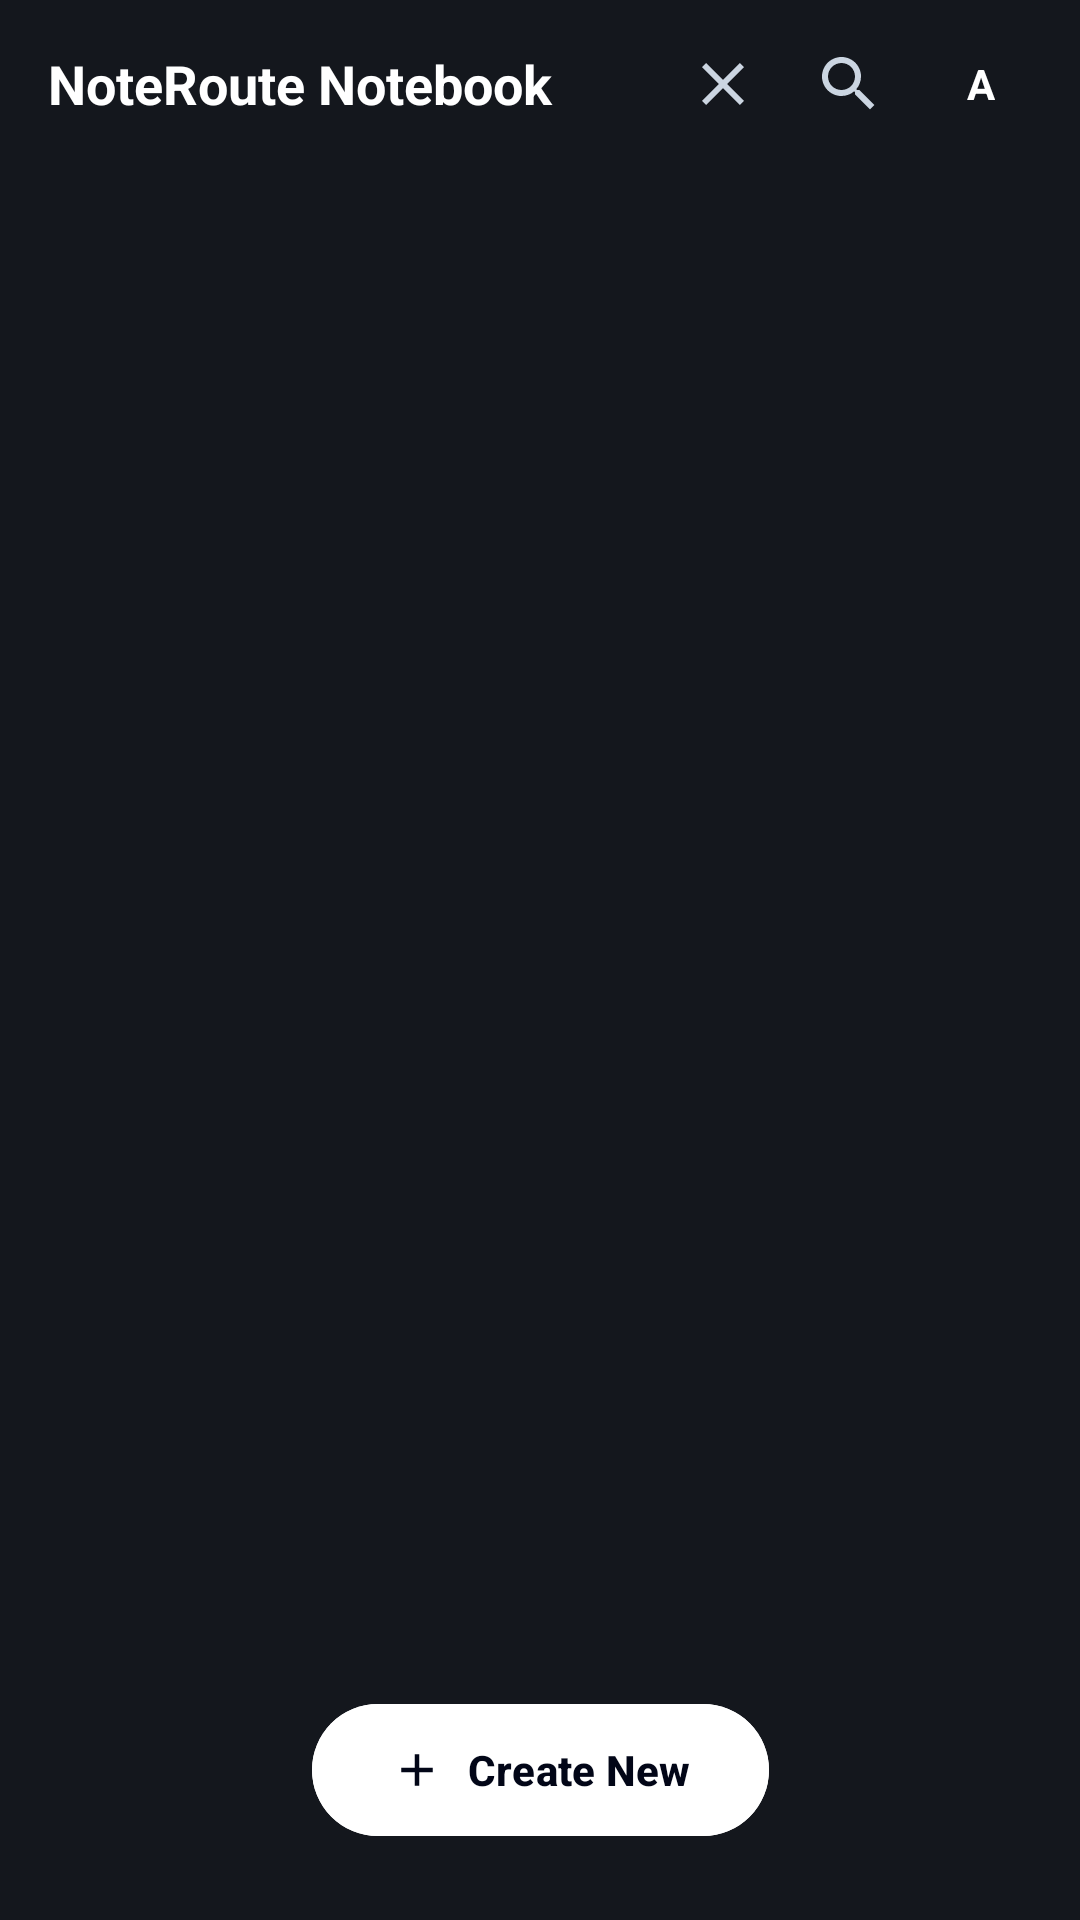

This screen was rendered from an Android layout file. Write that file and the resources it references.
<!-- AndroidManifest.xml: application theme Theme.NoteRoute -->
<!-- res/layout/fragment_home.xml -->
<?xml version="1.0" encoding="utf-8"?>
<androidx.constraintlayout.widget.ConstraintLayout xmlns:android="http://schemas.android.com/apk/res/android"
    xmlns:app="http://schemas.android.com/apk/res-auto"
    xmlns:tools="http://schemas.android.com/tools"
    android:layout_width="match_parent"
    android:layout_height="match_parent"
    android:background="#14171D">

    
    <LinearLayout
        android:id="@+id/layout_home_topbar"
        android:layout_width="match_parent"
        android:layout_height="56dp"
        android:gravity="center_vertical"
        android:orientation="horizontal"
        android:paddingHorizontal="16dp"
        app:layout_constraintTop_toTopOf="parent">

        <TextView
            android:layout_width="0dp"
            android:layout_height="wrap_content"
            android:layout_weight="1"
            android:text="NoteRoute Notebook"
            android:textColor="@color/white"
            android:textSize="18sp"
            android:textStyle="bold" />

        <ImageButton
            android:id="@+id/btn_batch_delete"
            android:layout_width="38dp"
            android:layout_height="38dp"
            android:background="?attr/selectableItemBackgroundBorderless"
            android:contentDescription="Hapus Masal"
            android:src="@drawable/ic_close"
            app:tint="@color/slate_300" />

        <ImageButton
            android:id="@+id/btn_home_search"
            android:layout_width="38dp"
            android:layout_height="38dp"
            android:layout_marginStart="4dp"
            android:background="?attr/selectableItemBackgroundBorderless"
            android:contentDescription="Search"
            android:src="@drawable/ic_search"
            app:tint="@color/slate_300" />

        
        <FrameLayout
            android:id="@+id/btn_profile_avatar"
            android:layout_width="34dp"
            android:layout_height="34dp"
            android:layout_marginStart="8dp"
            android:background="@drawable/bg_citation_circle"
            android:backgroundTint="#7C3AED"
            android:clickable="true"
            android:focusable="true">

            <TextView
                android:id="@+id/tv_profile_initial"
                android:layout_width="wrap_content"
                android:layout_height="wrap_content"
                android:layout_gravity="center"
                android:text="A"
                android:textColor="@color/white"
                android:textSize="14sp"
                android:textStyle="bold" />
        </FrameLayout>
    </LinearLayout>

    
    <LinearLayout
        android:id="@+id/layout_home_search_bar"
        android:layout_width="0dp"
        android:layout_height="40dp"
        android:layout_marginHorizontal="16dp"
        android:layout_marginTop="4dp"
        android:background="@drawable/bg_search_bar"
        android:gravity="center_vertical"
        android:orientation="horizontal"
        android:paddingHorizontal="12dp"
        android:visibility="gone"
        app:layout_constraintEnd_toEndOf="parent"
        app:layout_constraintStart_toStartOf="parent"
        app:layout_constraintTop_toBottomOf="@id/layout_home_topbar">

        <ImageView
            android:layout_width="16dp"
            android:layout_height="16dp"
            android:contentDescription="Search Icon"
            android:src="@drawable/ic_search"
            app:tint="@color/slate_400" />

        <EditText
            android:id="@+id/et_home_search"
            android:layout_width="0dp"
            android:layout_height="match_parent"
            android:layout_weight="1"
            android:background="@null"
            android:hint="Cari notebook kuliah / riset..."
            android:imeOptions="actionSearch"
            android:inputType="text"
            android:paddingHorizontal="8dp"
            android:textColor="@color/white"
            android:textColorHint="@color/slate_500"
            android:textSize="13sp" />

        <ImageButton
            android:id="@+id/btn_clear_home_search"
            android:layout_width="24dp"
            android:layout_height="24dp"
            android:background="?attr/selectableItemBackgroundBorderless"
            android:contentDescription="Clear Search"
            android:src="@drawable/ic_close"
            app:tint="@color/slate_400" />
    </LinearLayout>

    
    <androidx.recyclerview.widget.RecyclerView
        android:id="@+id/rv_notebooks"
        android:layout_width="0dp"
        android:layout_height="0dp"
        android:clipToPadding="false"
        android:paddingHorizontal="16dp"
        android:paddingTop="10dp"
        android:paddingBottom="90dp"
        app:layout_constraintBottom_toBottomOf="parent"
        app:layout_constraintEnd_toEndOf="parent"
        app:layout_constraintStart_toStartOf="parent"
        app:layout_constraintTop_toBottomOf="@id/layout_home_search_bar"
        tools:listitem="@layout/item_notebook" />

    
    <LinearLayout
        android:id="@+id/layout_empty_notebooks"
        android:layout_width="wrap_content"
        android:layout_height="wrap_content"
        android:gravity="center"
        android:orientation="vertical"
        android:visibility="gone"
        app:layout_constraintBottom_toTopOf="@id/btn_create_new_notebook"
        app:layout_constraintEnd_toEndOf="parent"
        app:layout_constraintStart_toStartOf="parent"
        app:layout_constraintTop_toBottomOf="@id/layout_home_topbar">

        <ImageView
            android:layout_width="56dp"
            android:layout_height="56dp"
            android:contentDescription="Empty"
            android:src="@drawable/ic_book"
            app:tint="@color/slate_600" />

        <TextView
            android:layout_width="wrap_content"
            android:layout_height="wrap_content"
            android:layout_marginTop="12dp"
            android:text="Let's get started"
            android:textColor="@color/white"
            android:textSize="18sp"
            android:textStyle="bold" />

        <TextView
            android:layout_width="wrap_content"
            android:layout_height="wrap_content"
            android:layout_marginTop="4dp"
            android:text="Create your first notebook below."
            android:textColor="@color/slate_400"
            android:textSize="13sp" />
    </LinearLayout>

    
    <com.google.android.material.button.MaterialButton
        android:id="@+id/btn_create_new_notebook"
        style="@style/Widget.Material3.Button"
        android:layout_width="wrap_content"
        android:layout_height="52dp"
        android:layout_marginBottom="24dp"
        android:backgroundTint="@color/white"
        android:elevation="8dp"
        android:paddingHorizontal="26dp"
        android:text="Create New"
        android:textColor="@color/slate_950"
        android:textSize="14sp"
        android:textStyle="bold"
        app:cornerRadius="26dp"
        app:icon="@drawable/ic_plus"
        app:iconTint="@color/slate_950"
        app:layout_constraintBottom_toBottomOf="parent"
        app:layout_constraintEnd_toEndOf="parent"
        app:layout_constraintStart_toStartOf="parent" />

</androidx.constraintlayout.widget.ConstraintLayout>
<!-- res/layout/item_notebook.xml (included above) -->
<?xml version="1.0" encoding="utf-8"?>
<com.google.android.material.card.MaterialCardView xmlns:android="http://schemas.android.com/apk/res/android"
    xmlns:app="http://schemas.android.com/apk/res-auto"
    xmlns:tools="http://schemas.android.com/tools"
    android:layout_width="match_parent"
    android:layout_height="wrap_content"
    android:layout_marginBottom="10dp"
    android:clickable="true"
    android:focusable="true"
    app:cardBackgroundColor="#23272E"
    app:cardCornerRadius="20dp"
    app:cardElevation="1dp"
    app:strokeColor="#2E343E"
    app:strokeWidth="1dp">

    <LinearLayout
        android:layout_width="match_parent"
        android:layout_height="wrap_content"
        android:gravity="center_vertical"
        android:orientation="horizontal"
        android:padding="16dp">

        <FrameLayout
            android:id="@+id/layout_icon_container"
            android:layout_width="44dp"
            android:layout_height="44dp"
            android:background="@drawable/bg_model_pill"
            android:backgroundTint="#26F59E0B">

            <ImageView
                android:id="@+id/iv_notebook_icon"
                android:layout_width="22dp"
                android:layout_height="22dp"
                android:layout_gravity="center"
                android:contentDescription="Notebook Icon"
                android:src="@drawable/ic_book"
                app:tint="#F59E0B" />
        </FrameLayout>

        <LinearLayout
            android:layout_width="0dp"
            android:layout_height="wrap_content"
            android:layout_marginStart="14dp"
            android:layout_weight="1"
            android:orientation="vertical">

            <TextView
                android:id="@+id/tv_notebook_title"
                android:layout_width="match_parent"
                android:layout_height="wrap_content"
                android:ellipsize="end"
                android:maxLines="1"
                android:textColor="@color/white"
                android:textSize="14sp"
                android:textStyle="bold"
                tools:text="Riset Skripsi AI • Multi-LLM Agent" />

            <TextView
                android:id="@+id/tv_notebook_meta"
                android:layout_width="match_parent"
                android:layout_height="wrap_content"
                android:layout_marginTop="3dp"
                android:textColor="@color/slate_400"
                android:textSize="12sp"
                tools:text="0 sumber • Barusan dibuat" />
        </LinearLayout>

        
        <ImageButton
            android:id="@+id/btn_notebook_menu"
            android:layout_width="36dp"
            android:layout_height="36dp"
            android:layout_marginStart="6dp"
            android:background="?attr/selectableItemBackgroundBorderless"
            android:contentDescription="Options Menu"
            android:src="@drawable/ic_more_vert"
            app:tint="@color/slate_400" />
    </LinearLayout>

</com.google.android.material.card.MaterialCardView>
<!-- resources referenced by this layout -->
<resources>
  <color name="slate_300">#CBD5E1</color>
  <color name="slate_400">#94A3B8</color>
  <color name="slate_500">#64748B</color>
  <color name="slate_600">#475569</color>
  <color name="slate_950">#020617</color>
  <color name="white">#FFFFFF</color>
  <!-- drawable bg_model_pill (drawable) -->
  <?xml version="1.0" encoding="utf-8"?>
  <shape xmlns:android="http://schemas.android.com/apk/res/android"
      android:shape="rectangle">
      <solid android:color="@color/slate_800" />
      <corners android:radius="20dp" />
      <stroke
          android:width="1dp"
          android:color="@color/slate_700" />
  </shape>
  <!-- drawable bg_search_bar (drawable) -->
  <?xml version="1.0" encoding="utf-8"?>
  <shape xmlns:android="http://schemas.android.com/apk/res/android"
      android:shape="rectangle">
      <solid android:color="@color/slate_900" />
      <corners android:radius="12dp" />
      <stroke
          android:width="1dp"
          android:color="@color/slate_700" />
  </shape>
  <!-- drawable ic_book (drawable) -->
  <vector xmlns:android="http://schemas.android.com/apk/res/android"
      android:width="24dp"
      android:height="24dp"
      android:viewportWidth="24"
      android:viewportHeight="24">
      <path
          android:fillColor="@color/white"
          android:pathData="M18,2H6c-1.1,0 -2,0.9 -2,2v16c0,1.1 0.9,2 2,2h12c1.1,0 2,-0.9 2,-2V4c0,-1.1 -0.9,-2 -2,-2zM6,4h5v8l-2.5,-1.5L6,12V4z"/>
  </vector>
  <!-- drawable ic_close (drawable) -->
  <vector xmlns:android="http://schemas.android.com/apk/res/android"
      android:width="24dp"
      android:height="24dp"
      android:viewportWidth="24"
      android:viewportHeight="24">
      <path
          android:fillColor="@color/slate_400"
          android:pathData="M19,6.41L17.59,5 12,10.59 6.41,5 5,6.41 10.59,12 5,17.59 6.41,19 12,13.41 17.59,19 19,17.59 13.41,12z"/>
  </vector>
  <!-- drawable ic_more_vert (drawable) -->
  <vector xmlns:android="http://schemas.android.com/apk/res/android"
      android:width="24dp"
      android:height="24dp"
      android:viewportWidth="24"
      android:viewportHeight="24">
      <path
          android:fillColor="@color/white"
          android:pathData="M12,8c1.1,0 2,-0.9 2,-2s-0.9,-2 -2,-2 -2,0.9 -2,2 0.9,2 2,2zm0,2c-1.1,0 -2,0.9 -2,2s0.9,2 2,2 2,-0.9 2,-2 -0.9,-2 -2,-2zm0,6c-1.1,0 -2,0.9 -2,2s0.9,2 2,2 2,-0.9 2,-2 -0.9,-2 -2,-2z"/>
  </vector>
  <!-- drawable ic_plus (drawable) -->
  <vector xmlns:android="http://schemas.android.com/apk/res/android"
      android:width="24dp"
      android:height="24dp"
      android:viewportWidth="24"
      android:viewportHeight="24">
      <path
          android:fillColor="@color/slate_900"
          android:pathData="M19,13h-6v6h-2v-6H5v-2h6V5h2v6h6v2z"/>
  </vector>
  <!-- drawable ic_search (drawable) -->
  <vector xmlns:android="http://schemas.android.com/apk/res/android"
      android:width="24dp"
      android:height="24dp"
      android:viewportWidth="24"
      android:viewportHeight="24">
      <path
          android:fillColor="@color/slate_400"
          android:pathData="M15.5,14h-0.79l-0.28,-0.27C15.41,12.59 16,11.11 16,9.5 16,5.91 13.09,3 9.5,3S3,5.91 3,9.5 5.91,16 9.5,16c1.61,0 3.09,-0.59 4.23,-1.57l0.27,0.28v0.79l5,4.99L20.49,19l-4.99,-5zm-6,0C7.01,14 5,11.99 5,9.5S7.01,5 9.5,5 14,7.01 14,9.5 11.99,14 9.5,14z"/>
  </vector>
  <color name="slate_800">#1E293B</color>
  <color name="slate_700">#334155</color>
  <color name="slate_900">#0F172A</color>
  <color name="primary">#4F46E5</color>
  <color name="primary_dark">#4338CA</color>
  <color name="emerald">#10B981</color>
  <color name="emerald_dark">#059669</color>
</resources>
